Labelled photos from "tea sickness dataset", an image-classification folder in Hews99vi/Tea-diseases-Detection-model. The possible labels are: anthracnose, algal leaf, bird eye spot, brown blight, gray light, healthy, red leaf spot, white spot.

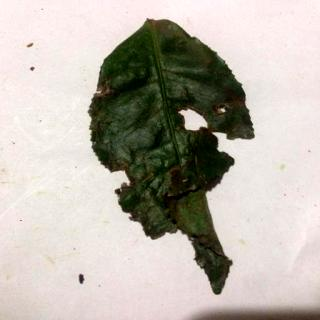
Label: red leaf spot

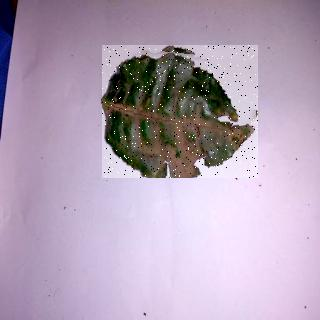
Label: anthracnose

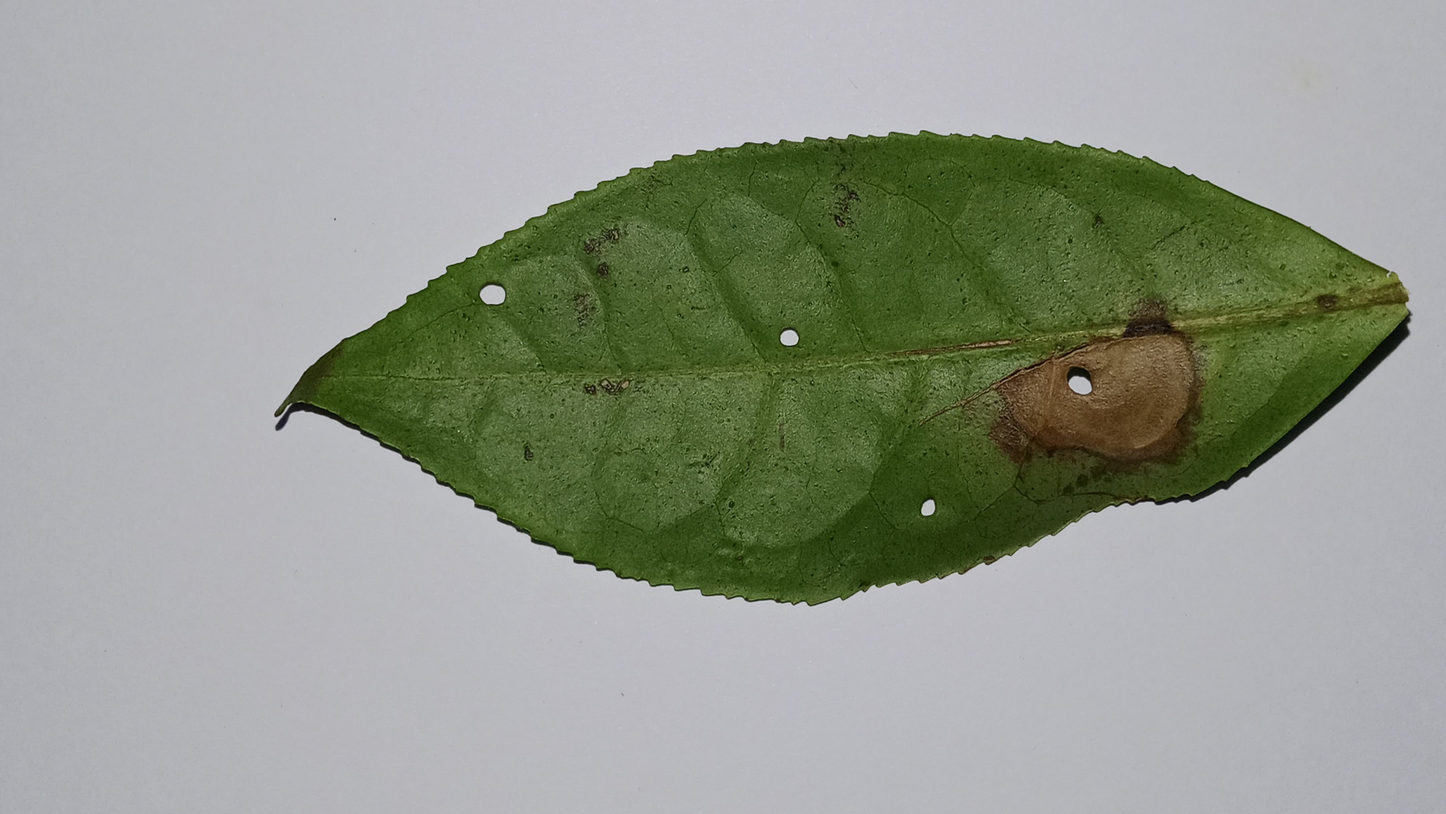
Label: gray light

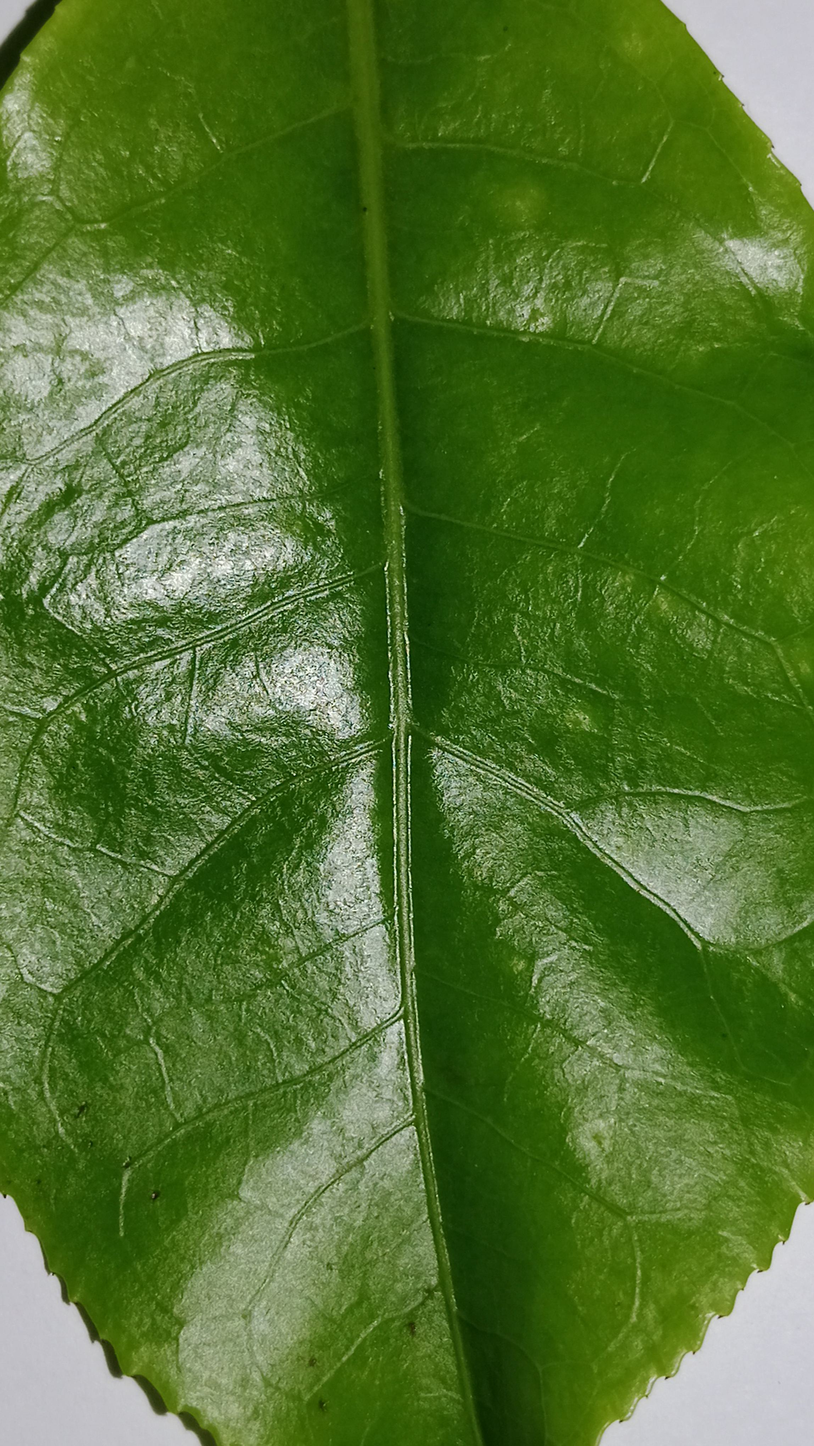
Label: healthy

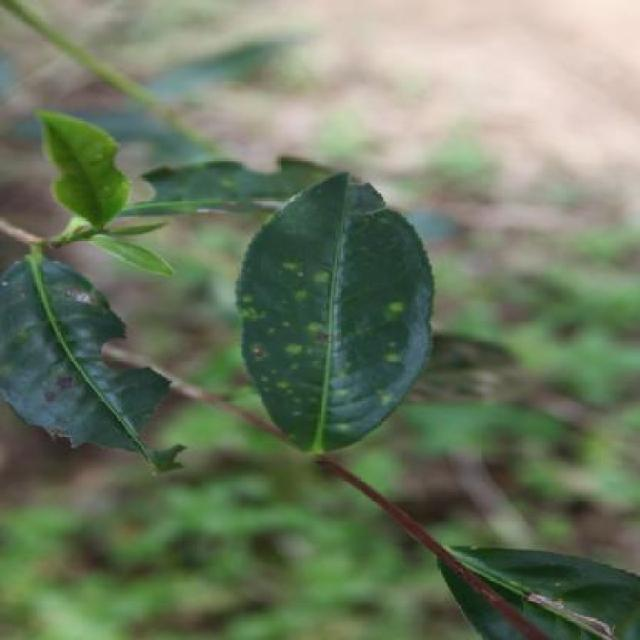
Label: white spot

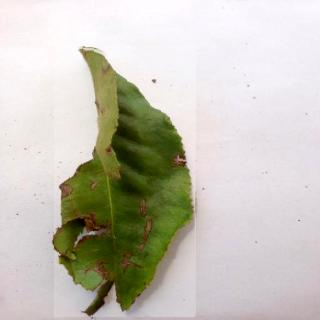
Label: algal leaf
